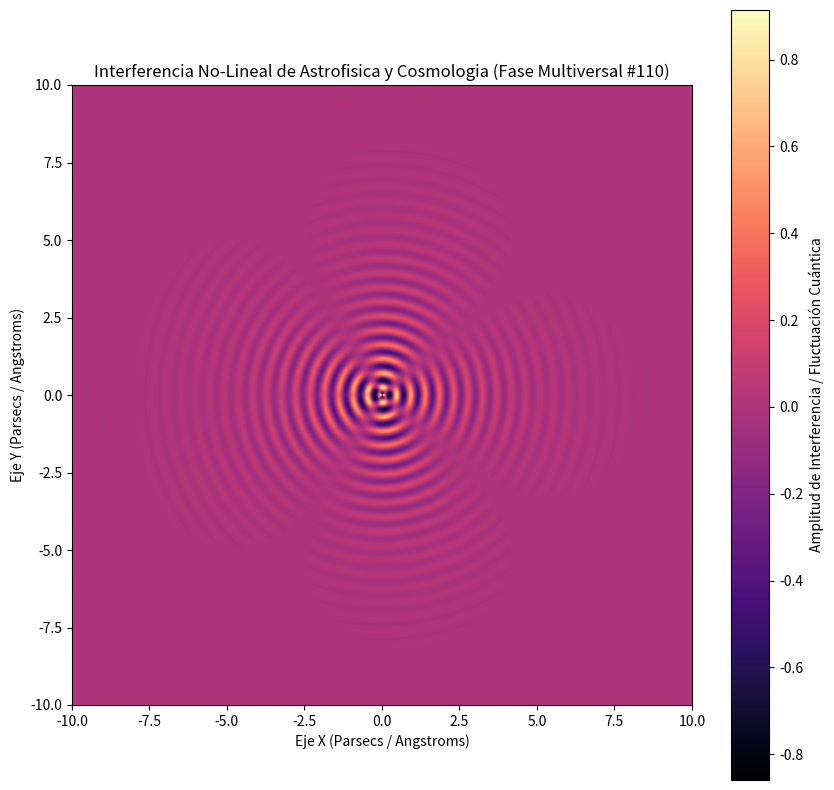

Write Python code to recreate this figure.
%matplotlib inline
# Simulación Multiversal: Astrofisica y Cosmologia - Variante 110
import numpy as np
import matplotlib.pyplot as plt

# Parámetros Físicos No-Lineales
omega_1 = 13.568
omega_2 = 2.236
lambda_decay = 0.604
phase_shift = 1.392

x = np.linspace(-10, 10, 800)
y = np.linspace(-10, 10, 800)
X, Y = np.meshgrid(x, y)

# Dinámica de Fluidos / Campos Tensor-Escalares (Fase Multiversal)
R = np.sqrt(X**2 + Y**2) + 1e-5
Z = (np.sin(omega_1 * R + phase_shift) * np.cos(omega_2 * np.arctan2(Y, X))) * np.exp(-lambda_decay * R)

plt.figure(figsize=(10, 10))
plt.imshow(Z, cmap='magma', extent=[-10, 10, -10, 10], origin='lower')
plt.colorbar(label='Amplitud de Interferencia / Fluctuación Cuántica')
plt.title(r'Interferencia No-Lineal de Astrofisica y Cosmologia (Fase Multiversal #110)')
plt.xlabel('Eje X (Parsecs / Angstroms)')
plt.ylabel('Eje Y (Parsecs / Angstroms)')
plt.show()
